Run: headless pygame with SDL's dummy video driver; simulated clock (each Clock.tick advances the game by its frame time, no real sleeping); random seed 0; keys injected as events and as key.get_pressed() state; no mouse input.
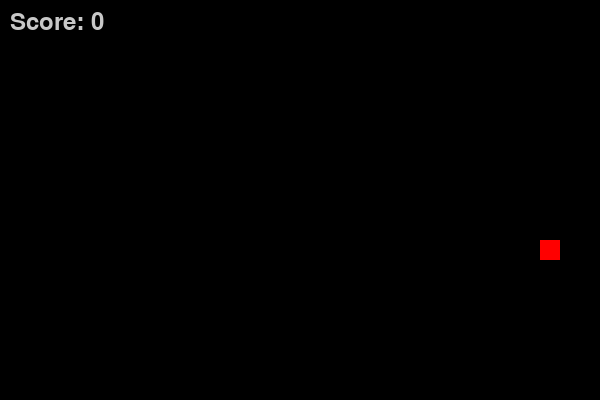
Frame 1 of 1 · flips 1–60 · no input (game ended)

The pygame program that drew these frames:

import pygame
import random

# Initialize Pygame
pygame.init()

# Constants
WIDTH, HEIGHT = 600, 400
GRID_SIZE = 20
FPS = 10

# Colors
BLACK = (0, 0, 0)
WHITE = (200, 200, 200)
GREEN = (0, 255, 0)
RED = (255, 0, 0)

# Directions
UP = (0, -1)
DOWN = (0, 1)
LEFT = (-1, 0)
RIGHT = (1, 0)

class Snake:
    def __init__(self):
        self.body = [(WIDTH // 2, HEIGHT // 2)]
        self.direction = RIGHT
        self.grow = False

    def move(self):
        head = self.body[0]
        new_head = (head[0] + self.direction[0] * GRID_SIZE,
                    head[1] + self.direction[1] * GRID_SIZE)
        self.body.insert(0, new_head)
        if not self.grow:
            self.body.pop()
        else:
            self.grow = False

    def change_direction(self, direction):
        # Prevent reversing
        if (direction[0] * -1, direction[1] * -1) != self.direction:
            self.direction = direction

    def check_collision(self):
        head = self.body[0]
        # Wall collision
        if (head[0] < 0 or head[0] >= WIDTH or
            head[1] < 0 or head[1] >= HEIGHT):
            return True
        # Self collision
        if head in self.body[1:]:
            return True
        return False

    def draw(self, screen):
        for segment in self.body:
            pygame.draw.rect(screen, GREEN, (*segment, GRID_SIZE, GRID_SIZE))

class Food:
    def __init__(self):
        self.position = self.random_position()

    def random_position(self):
        x = random.randint(0, (WIDTH - GRID_SIZE) // GRID_SIZE) * GRID_SIZE
        y = random.randint(0, (HEIGHT - GRID_SIZE) // GRID_SIZE) * GRID_SIZE
        return (x, y)

    def draw(self, screen):
        pygame.draw.rect(screen, RED, (*self.position, GRID_SIZE, GRID_SIZE))

def main():
    screen = pygame.display.set_mode((WIDTH, HEIGHT))
    pygame.display.set_caption("Snake Game")
    clock = pygame.time.Clock()

    snake = Snake()
    food = Food()
    score = 0
    font = pygame.font.Font(None, 36)
    running = True

    while running:
        for event in pygame.event.get():
            if event.type == pygame.QUIT:
                running = False
            elif event.type == pygame.KEYDOWN:
                if event.key == pygame.K_UP:
                    snake.change_direction(UP)
                elif event.key == pygame.K_DOWN:
                    snake.change_direction(DOWN)
                elif event.key == pygame.K_LEFT:
                    snake.change_direction(LEFT)
                elif event.key == pygame.K_RIGHT:
                    snake.change_direction(RIGHT)

        snake.move()

        # Check for food collision
        if snake.body[0] == food.position:
            snake.grow = True
            score += 1
            food.position = food.random_position()
            # Ensure food doesn't spawn on the snake
            while food.position in snake.body:
                food.position = food.random_position()

        # Check for game over
        if snake.check_collision():
            running = False

        # Draw everything
        screen.fill(BLACK)
        snake.draw(screen)
        food.draw(screen)
        score_text = font.render(f"Score: {score}", True, WHITE)
        screen.blit(score_text, (10, 10))
        pygame.display.flip()
        clock.tick(FPS)

    pygame.quit()

if __name__ == "__main__":
    main()
